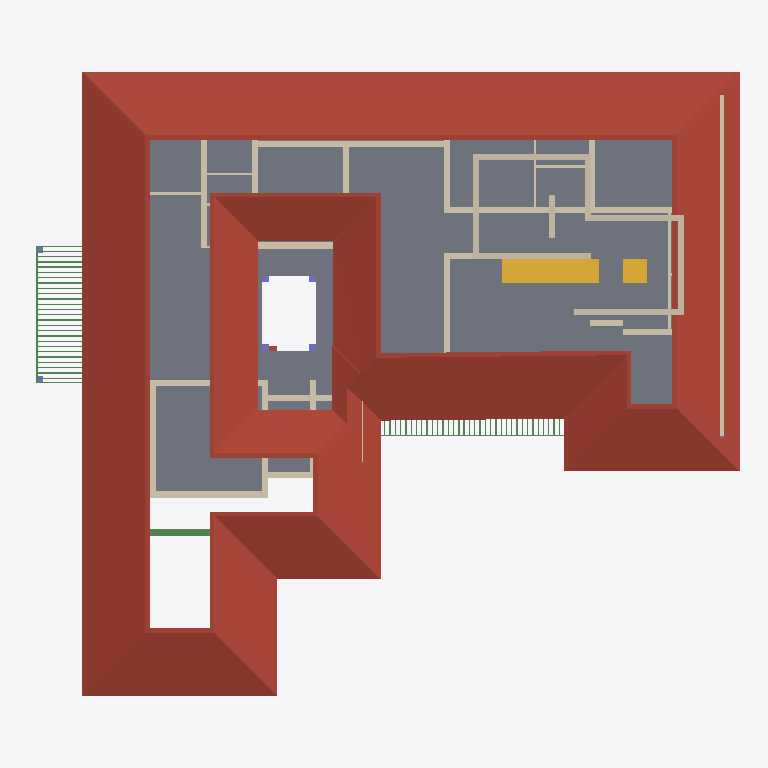
Plan cut of the same IFC building model at storey 'FF' (level 3.00 m, cut at 4.40 m), seen from above with north up, elements coloured by IFC class: 40 beams (green), 36 walls (beige), 4 columns (violet), 2 slabs (grey), 2 stair flights (yellow), 1 roof (red-brown). Cut surfaces are drawn darker.
Extent 26.9 m × 23.6 m × 6.9 m (x, y, z). Storeys (3): 00 at 0.00 m; GF at 0.45 m; FF at 3.00 m. Elements (211): 77 IfcBeam, 49 IfcWall, 16 IfcColumn, 16 IfcDoor, 16 IfcFurniture, 15 IfcWindow, 13 IfcSanitaryTerminal, 4 IfcStairFlight, 3 IfcSlab, 1 IfcBuildingElementProxy, 1 IfcRoof.

HEADER;
FILE_DESCRIPTION(('ViewDefinition[DesignTransferView]'),'2;1');
FILE_NAME('Sreekesh.ifc','2024-12-16T14:57:21+05:30',(''),(''),'IfcOpenShell 0.8.0','Bonsai 0.8.0','');
FILE_SCHEMA(('IFC4X3'));
ENDSEC;
DATA;
#1=IFCPROJECT('0aPvmvJuf5owphcfiKWAsN',$,'My Project',$,$,$,$,(#14,#26),#9);
#30=IFCSITE('3jTVXq97zE2OZTfzZH9iYT',$,'My Site',$,$,#53,$,$,$,$,$,$,$,$);
#36=IFCBUILDING('3Bt1MypEf4fuqFfshm9kTs',$,'My Building',$,$,#59,$,$,$,$,$,$);
#42=IFCBUILDINGSTOREY('3Yt8GBe1vE1Byt_$JKaQnQ',$,'GF',$,$,#7313,$,$,$,$);
#442=IFCBUILDINGSTOREY('2Kd1GY2knEC8u_nJ_yyMnN',$,'FF',$,$,#499,$,$,$,$);
#8023=IFCBUILDINGSTOREY('3LNq90aff4Xhn4xfthWyFx',$,'00',$,$,#8039,$,$,$,$);
#7282=IFCROOF('1xR$Iy8cz6PBZpMjmzsIta',$,'Roof',$,$,#34025,#7300,$,.HIP_ROOF.);
#5763=IFCSLAB('2k1_QIQ_vEheGYBKPFgtqG',$,'Slab',$,$,#7433,#5774,$,$);
#42875=IFCSTAIRFLIGHT('2cVz_X6LPDKfjjrhhLysVG',$,'StairFlight',$,$,#43171,#42907,$,14,13,0.182142853736877,0.150000005960464,.STRAIGHT.);
#2990=IFCWALL('1y9uyPxrf9GRbJMjKBTX4B',$,'Wall',$,$,#40567,#3001,$,$);
#18348=IFCWALL('1c7n2BYDr8yh53xvaRXxqS',$,'Wall',$,$,#19372,#18359,$,$);
#18525=IFCWALL('2nl9frQ2v9fwHEG6jroVG1',$,'Wall',$,$,#18587,#18536,$,$);
#4130=IFCWALL('1AvIXg7ED1P9NhJbZDV_E1',$,'Wall',$,$,#27658,#4141,$,$);
#57109=IFCWALL('1ETxKrb4TF896AFEpR9_yj',$,'Wall',$,$,#57444,#57120,$,$);
#4072=IFCWALL('0Y3rN168r7Jxb0OqetfU7X',$,'Wall',$,$,#27630,#4083,$,$);
#57084=IFCWALL('0u2i_ZSPv3RPRlNYm3NV1G',$,'Wall',$,$,#57576,#57090,$,$);
#57774=IFCWALL('1qylxE1M18FBJmZna8TM3D',$,'Wall',$,$,#57818,#57785,$,$);
#2959=IFCWALL('3OEI3BHmD4XPtrMwXvI884',$,'Wall',$,$,#22909,#2970,$,$);
#18672=IFCWALL('0s5YaOi8jF58ocUKtzFB68',$,'Wall',$,$,#28064,#18683,$,$);
#57305=IFCWALL('0Z0bd3Oh11nhq2BD9eKr3z',$,'Wall',$,$,#57462,#57316,$,$);
#45544=IFCSLAB('1pZoxm9nv3ueZPhg6ay1ll',$,'Slab',$,$,#45887,#45558,$,$);
#45624=IFCSTAIRFLIGHT('0kXRKmQxrChvM7pa6VirAk',$,'StairFlight',$,$,#45892,#45656,$,$,$,$,$,$);
#57184=IFCWALL('0c73UdQCTAPRd9XQFZ89AW',$,'Wall',$,$,#57836,#57195,$,$);
#18392=IFCWALL('2Hkjxieqv1Fue5ySQ6NeWL',$,'Wall',$,$,#18393,#18403,$,$);
#57242=IFCWALL('0lbrywExbFVO5nTvCmNOWt',$,'Wall',$,$,#57714,#57253,$,$);
#18194=IFCWALL('1AbV9w0nLBfPekv$ii5eki',$,'Wall',$,$,#28370,#18205,$,$);
#9632=IFCBEAM('3pr5uRs7L4YulCCaCqiedM',$,'Beam',$,$,#9758,#9643,$,$);
#16824=IFCWALL('22rcD3X5r7MgpdxSZ8ZAiA',$,'Wall',$,$,#16885,#16835,$,$);
#4009=IFCWALL('2lHSG51rHEfeNsY_Rnf304',$,'Wall',$,$,#27573,#4020,$,$);
#4193=IFCWALL('1S26G2gIX1gA7ikyBlvCVo',$,'Wall',$,$,#27786,#4204,$,$);
#57400=IFCWALL('220gKUVo9AWPYtOr_Xztuh',$,'Wall',$,$,#57696,#57411,$,$);
#18042=IFCWALL('3bhXUDB39FaPZW_NASdZlT',$,'Wall',$,$,#18329,#18053,$,$);
#23875=IFCWALL('0DClOP6mT1CvFzGeMn9ZJc',$,'Wall',$,$,#46962,#23886,$,$);
#18588=IFCWALL('0dH3P3qYrCC8jvNsEw9m9T',$,'Wall',$,$,#35030,#18599,$,$);
#24001=IFCWALL('3hphgpD2b28xqT53FPskSj',$,'Wall',$,$,#46914,#24012,$,$);
#23938=IFCWALL('0ZZEq2syzEPfO9qD2AQWDv',$,'Wall',$,$,#24127,#23949,$,$);
#18431=IFCWALL('0_Fa$t1jbFZejYJKQtXQPU',$,'Wall',$,$,#18511,#18442,$,$);
#4251=IFCWALL('0Bt3ZVIAf4Xxxu9dLd3uEo',$,'Wall',$,$,#27744,#4262,$,$);
#49227=IFCBEAM('2GaElzDELAMf9uZ0HgoOwe',$,'Beam',$,$,#59163,#49238,$,$);
#57140=IFCWALL('1UB3uQ$TPFGvRol3mRSqFg',$,'Wall',$,$,#57183,#57151,$,$);
#24146=IFCWALL('1IqnFxFrT6ouqKqDq21plZ',$,'Wall',$,$,#46678,#24157,$,$);
#47278=IFCBEAM('3dBZjy$Kn9nvEpzsr2PhkY',$,'Beam',$,$,#47377,#47289,$,$);
#4589=IFCWALL('3bxDDefdT5ye1dowu7JjI8',$,'Wall',$,$,#7438,#4600,$,$);
#24729=IFCWALL('15QyFwFBn9rgpI0zLt9Ihd',$,'Wall',$,$,#24772,#24740,$,$);
#18646=IFCWALL('20GHUXbGDFDBHE5XphavUy',$,'Wall',$,$,#39002,#18657,$,$);
#24504=IFCWALL('2_1GARUmnBv8h1fVKiMUG8',$,'Wall',$,$,#51319,#24515,$,$);
#16913=IFCWALL('3FSYpd1tn9SgCqZ8sPMfkT',$,'Wall',$,$,#27910,#16924,$,$);
#22728=IFCWALL('0eBbQlH7v64usfOLZyJNbw',$,'Wall',$,$,#22771,#22739,$,$);
#16773=IFCWALL('0vAvAPPZn94g1F0qqRTqPu',$,'Wall',$,$,#27928,#16784,$,$);
#59262=IFCBEAM('2UxcGWMAHASxRlr7$DADBu',$,'Beam',$,$,#60274,#59277,$,$);
#59343=IFCBEAM('28I0KeH5H4yPXMtlcQDJB$',$,'Beam',$,$,#60289,#59358,$,$);
#59451=IFCBEAM('1tP9spgEDCHRWVQ_p3w5Ci',$,'Beam',$,$,#60309,#59466,$,$);
#59532=IFCBEAM('0eM2lHcGj239Csthug7rN0',$,'Beam',$,$,#60324,#59547,$,$);
#59640=IFCBEAM('2LL3pPG7z3dQuSIbM6_MB7',$,'Beam',$,$,#60344,#59655,$,$);
#59721=IFCBEAM('1pThgrYRD3SvavVteAhzSB',$,'Beam',$,$,#60359,#59736,$,$);
#59802=IFCBEAM('3pXS6ZuIjFKeMbtUmOCanu',$,'Beam',$,$,#60374,#59817,$,$);
#59829=IFCBEAM('1TN2_g7Db9zfTi7Dso7VtL',$,'Beam',$,$,#60379,#59844,$,$);
#4400=IFCWALL('2EfOldwLX0nA3x6s$146tT',$,'Wall',$,$,#27844,#4411,$,$);
#30247=IFCCOLUMN('0aBUEBh9nFyxt7qPokPLme',$,'Column',$,$,#30283,#30258,$,$);
#30219=IFCCOLUMN('0R9I4vQX17txKy9vG70tW0',$,'Column',$,$,#30278,#30230,$,$);
#49111=IFCBEAM('1fJXcKXd9CrBoyTG$S7_VE',$,'Beam',$,$,#59117,#49126,$,$);
#49345=IFCBEAM('1xGKrEs4DDPP6fgSK3yMUu',$,'Beam',$,$,#59148,#49356,$,$);
#59187=IFCBEAM('0e3odpXOz8GgItTVF9xHOC',$,'Beam',$,$,#60264,#59198,$,$);
#59289=IFCBEAM('0vfsvL9K549xleTVESCsV4',$,'Beam',$,$,#60279,#59304,$,$);
#59316=IFCBEAM('0yqp7R9zj7qxatyQxwNpzf',$,'Beam',$,$,#60284,#59331,$,$);
#59370=IFCBEAM('2QUnCseu99yORSg7D7kTG8',$,'Beam',$,$,#60294,#59385,$,$);
#59397=IFCBEAM('33hkazaK1D4OHGh5DuHGKk',$,'Beam',$,$,#60299,#59412,$,$);
#59424=IFCBEAM('0ZR_1d7hf3jgdkEz9wgros',$,'Beam',$,$,#60304,#59439,$,$);
#59478=IFCBEAM('3db_gdUIb8E9WWER$pYEBO',$,'Beam',$,$,#60314,#59493,$,$);
#59505=IFCBEAM('0OG$J3lC579RVYkxsD$7lB',$,'Beam',$,$,#60319,#59520,$,$);
#59559=IFCBEAM('3TtJUKvtjA69uAobdjpwJP',$,'Beam',$,$,#60329,#59574,$,$);
#59613=IFCBEAM('3hkSMc5VD4kfhTuZVu2LW4',$,'Beam',$,$,#60339,#59628,$,$);
#59586=IFCBEAM('1nb_Qhb6bECwMO_0VmEvrC',$,'Beam',$,$,#60334,#59601,$,$);
#59667=IFCBEAM('20DmqGylf9r9eOkN6At91m',$,'Beam',$,$,#60349,#59682,$,$);
#59694=IFCBEAM('2jZ0kS3hPF7OuUeWXDHO_C',$,'Beam',$,$,#60354,#59709,$,$);
#59748=IFCBEAM('0B0QefFRD2rRW9jj$E0ZBT',$,'Beam',$,$,#60364,#59763,$,$);
#59775=IFCBEAM('1i6OzAn1P0YBeCZtp_Aoq9',$,'Beam',$,$,#60369,#59790,$,$);
#59856=IFCBEAM('0e_C4QHkr0V8YkwSIiDoQO',$,'Beam',$,$,#60384,#59871,$,$);
#59883=IFCBEAM('17mJRom3DAsx8ISbtAL6bf',$,'Beam',$,$,#60389,#59898,$,$);
#30196=IFCCOLUMN('3PeVEc3Q9948lUDInj1rnw',$,'Column',$,$,#30246,#30207,$,$);
#30168=IFCCOLUMN('2ltoN0CLb5Lfet2TQi3YM4',$,'Column',$,$,#30195,#30179,$,$);
#58632=IFCBEAM('2t9nAcrYzFyhPppKIzJFHx',$,'Beam',$,$,#60174,#58647,$,$);
#58740=IFCBEAM('10TEgtX5L2UfBPWKEQ92lU',$,'Beam',$,$,#60194,#58755,$,$);
#58821=IFCBEAM('0eYrcdlw58q8qHUuFKTg8f',$,'Beam',$,$,#60209,#58836,$,$);
#58929=IFCBEAM('1mAImcQpHFav3FG1gW4$RW',$,'Beam',$,$,#60229,#58944,$,$);
#58173=IFCBEAM('3jtLAcXIjDqe7ltWyXigvA',$,'Beam',$,$,#60089,#58188,$,$);
#58281=IFCBEAM('1EjkbTbpT1TAukxMkW7rcm',$,'Beam',$,$,#60109,#58296,$,$);
#58362=IFCBEAM('0jqY7cJvnANB2UG7M_$0Nl',$,'Beam',$,$,#60124,#58377,$,$);
#58443=IFCBEAM('3X6GTml$b4nA3hp0lVyt6c',$,'Beam',$,$,#60139,#58458,$,$);
#58470=IFCBEAM('2MxJW4Wx54EvznL3bdcjHE',$,'Beam',$,$,#60144,#58485,$,$);
#58551=IFCBEAM('05V9y9BO54Tx$MPyty3ppU',$,'Beam',$,$,#60159,#58566,$,$);
ENDSEC;